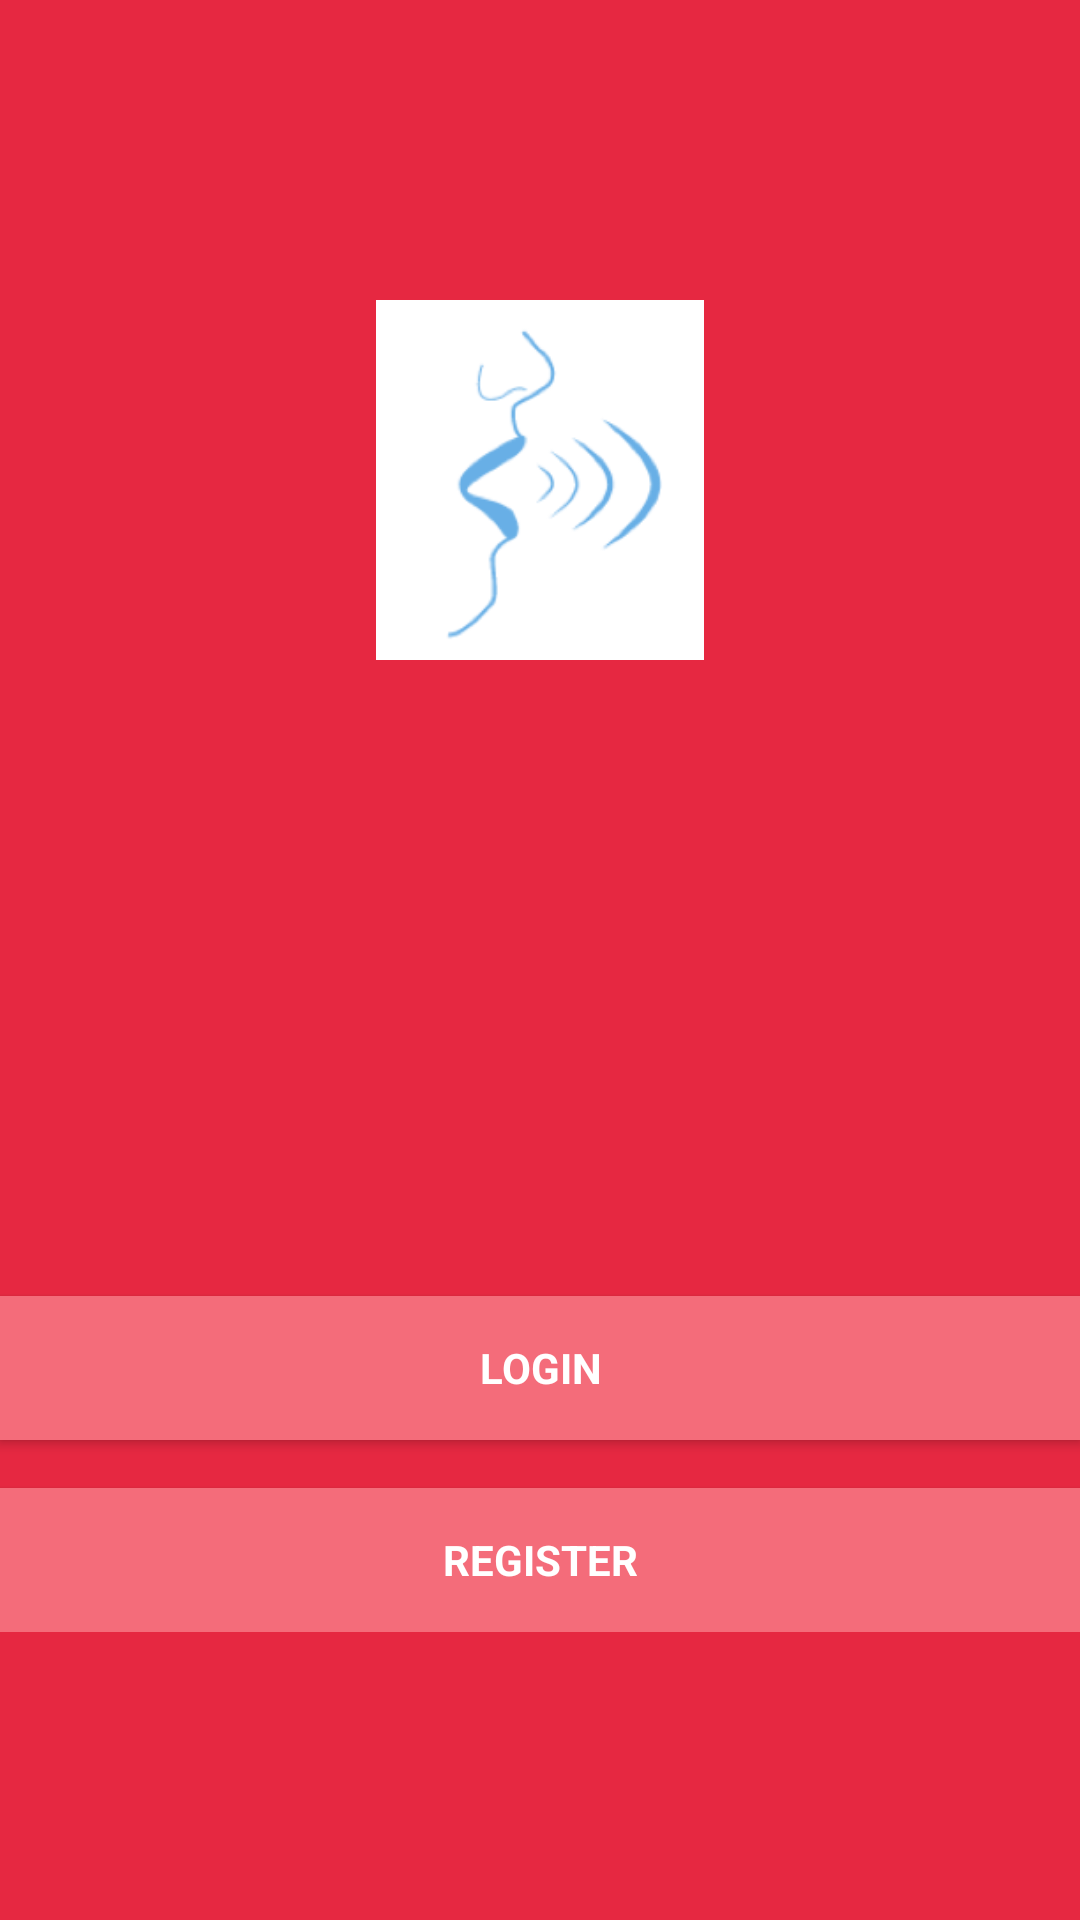

Here is an Android app screen rendered from its layout file. Give the layout XML and the strings, colors and styles it references.
<!-- AndroidManifest.xml: application theme AppTheme -->
<!-- res/layout/activity_main.xml -->
<LinearLayout xmlns:android="http://schemas.android.com/apk/res/android"
    xmlns:tools="http://schemas.android.com/tools" android:layout_width="match_parent"
    android:layout_height="match_parent" android:gravity="center_vertical|center_horizontal"
    android:orientation="vertical" android:paddingBottom="@dimen/activity_vertical_margin"
    android:paddingLeft="@dimen/activity_horizontal_margin"
    android:paddingRight="@dimen/activity_horizontal_margin"
    android:paddingTop="@dimen/activity_vertical_margin" tools:context="com.zephyr.zephyr.LoginActivity"
    android:background="#e62841"
    android:descendantFocusability="beforeDescendants"
    android:focusableInTouchMode="true">

    <LinearLayout
        android:id="@+id/ll1"
        android:layout_width="match_parent"
        android:layout_height="match_parent"
        android:layout_weight="1"
        android:gravity="center_vertical|center_horizontal">

        <ImageView
            android:layout_width="120dp"
            android:layout_height="120dp"
            android:src="@drawable/zephyrlogo" ></ImageView>

    </LinearLayout>

    <LinearLayout
        android:id="@+id/ll2"
        android:layout_width="match_parent"
        android:layout_height="match_parent"
        android:layout_weight="1"
        android:gravity="center_vertical|center_horizontal">
        <ProgressBar android:id="@+id/login_progress" style="?android:attr/progressBarStyleLarge"
            android:layout_width="wrap_content" android:layout_height="wrap_content"
            android:visibility="gone" />
        <ScrollView android:id="@+id/login_form" android:layout_width="match_parent"
            android:layout_height="wrap_content">
            <LinearLayout android:layout_width="match_parent" android:layout_height="wrap_content"
                android:orientation="vertical">

                <LinearLayout android:id="@+id/email_login_form" android:layout_width="match_parent"
                    android:layout_height="wrap_content" android:orientation="vertical">

                    <Button android:id="@+id/signInButton" style="?android:textAppearanceSmall"
                        android:layout_width="match_parent" android:layout_height="wrap_content"
                        android:layout_marginTop="16dp" android:text="@string/action_sign_in"
                        android:textStyle="bold"
                        android:textColor="#ffffffff"
                        android:background="#f46c7a" />
                    <Button android:id="@+id/signUpButton" style="?android:textAppearanceSmall"
                        android:layout_width="match_parent" android:layout_height="wrap_content"
                        android:layout_marginTop="16dp" android:text="@string/action_register"
                        android:textStyle="bold"
                        android:textColor="#ffffffff"
                        android:background="#f46c7a" />

                </LinearLayout>
            </LinearLayout>
        </ScrollView>
    </LinearLayout>

</LinearLayout>
<!-- resources referenced by this layout -->
<resources>
  <!-- drawable zephyrlogo: png bitmap (drawable, 10516 bytes) -->
  <string name="action_register">Register</string>
  <string name="action_sign_in">Login</string>
  <style name="AppTheme" parent="Theme.AppCompat.Light.DarkActionBar">
          
          <item name="colorPrimary">@color/colorPrimary</item>
          <item name="colorPrimaryDark">@color/colorPrimaryDark</item>
          <item name="colorAccent">@color/colorAccent</item>
          <item name="windowActionBar">false</item>
          <item name="windowNoTitle">true</item>
          <item name="colorControlNormal">#ffffff</item>
          <item name="colorControlActivated">@color/accent</item>
          <item name="colorControlHighlight">@color/accent</item>
          <item name="android:textViewStyle">@style/RobotoTextViewStyle</item>
          <item name="android:autoCompleteTextViewStyle">@style/RobotoAutoCompleteTextViewStyle</item>
          <item name="android:editTextStyle">@style/RobotoEditTextStyle</item>
      </style>
  <color name="colorPrimary">#3F51B5</color>
  <color name="colorPrimaryDark">#303F9F</color>
  <color name="colorAccent">#FF4081</color>
  <color name="accent">#ffffff</color>
  <style name="RobotoTextViewStyle" parent="android:Widget.TextView">
          <item name="android:fontFamily">sans-serif-light</item>
      </style>
  <style name="RobotoAutoCompleteTextViewStyle" parent="android:Widget.AutoCompleteTextView">
          <item name="android:fontFamily">sans-serif-light</item>
      </style>
  <style name="RobotoEditTextStyle" parent="android:Widget.EditText">
          <item name="android:fontFamily">sans-serif-light</item>
      </style>
</resources>
